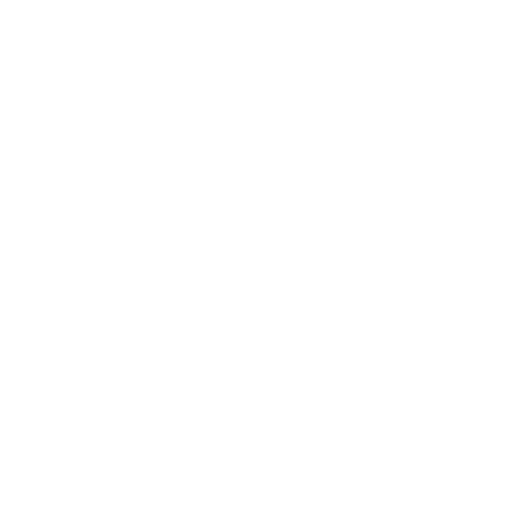
t = 0.00 s
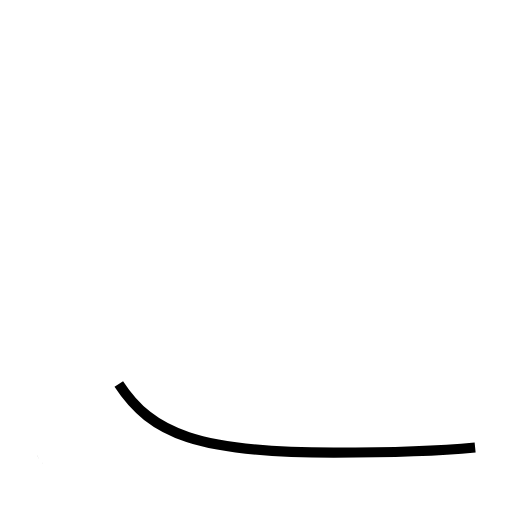
t = 1.11 s
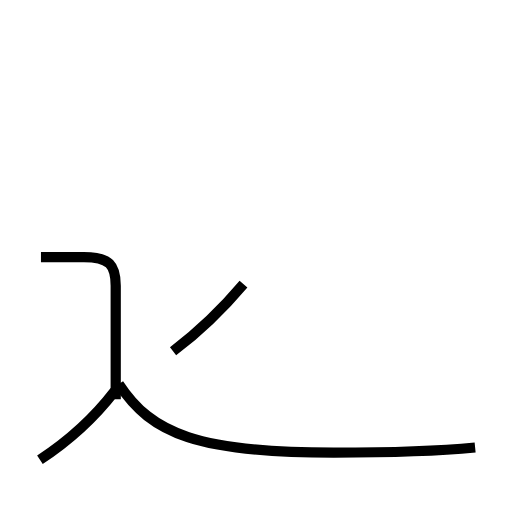
t = 2.30 s
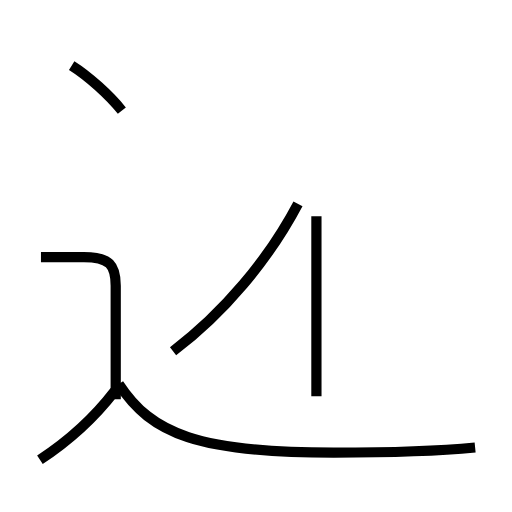
t = 3.31 s
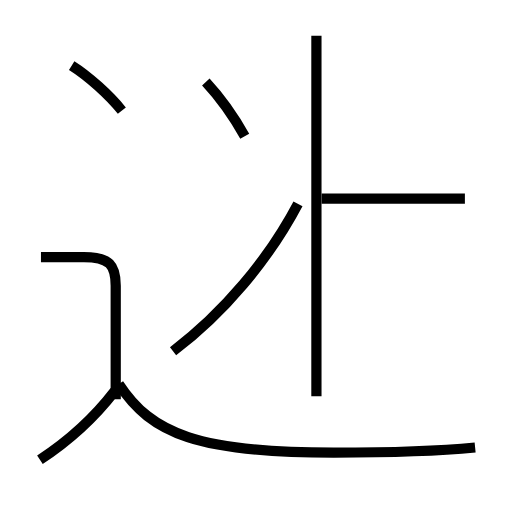
t = 4.45 s
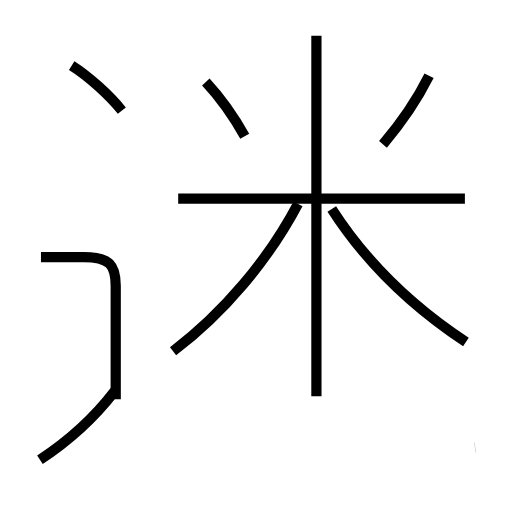
t = 5.67 s

The animated SVG that drew these frames (rendered in a browser with its animation timeline set to each time). Animation: 10 SMIL elements (animate=10); one cycle of 5.67 s.

<?xml version='1.0' encoding='utf-8'?>
<svg viewBox="0.0 -6.0 50.0 50.0" version="1.1" xmlns="http://www.w3.org/2000/svg"><rect x="-1000" y="-1000" width="2000" height="2000" stroke="white" fill="white" /><g style="fill:none;stroke:#000000;stroke-width:1"><path d="M 46.4 -0.3 C 42.3 0.1 38.2 0.2 32.6 0.2 C 19.4 0.2 14.8 -1.6 11.6 -6.5 " transform="translate(0.0 38.0)" stroke-dasharray="36.896608510970594" stroke-dashoffset="36.896608510970594"><animate attributeName="stroke-dashoffset" from="36.896608510970594" to="0" dur="1.1068982553291178s" begin="0s; anim_end.end" fill="freeze" id="anim0" /></path><path d="M 3.9 0.9 C 6.5 -0.8 9.2 -3.2 11.2 -5.8 " transform="translate(0.0 38.0)" stroke-dasharray="9.952513192659149" stroke-dashoffset="9.952513192659149"><animate attributeName="stroke-dashoffset" from="9.952513192659149" to="0" dur="0.29857539577977443s" begin="anim0.end" fill="freeze" id="anim1" /></path><path d="M 11.3 -5.0 L 11.3 -16.1 C 11.3 -18.1 10.7 -18.9 8.2 -18.9 L 4.0 -18.9 " transform="translate(0.0 38.0)" stroke-dasharray="20.229006787556642" stroke-dashoffset="20.229006787556642"><animate attributeName="stroke-dashoffset" from="20.229006787556642" to="0" dur="0.6068702036266992s" begin="anim1.end" fill="freeze" id="anim2" /></path><path d="M 16.9 -9.7 C 21.8 -13.4 26.2 -18.6 29.1 -24.1 " transform="translate(0.0 38.0)" stroke-dasharray="19.01840926785915" stroke-dashoffset="19.01840926785915"><animate attributeName="stroke-dashoffset" from="19.01840926785915" to="0" dur="0.5705522780357745s" begin="anim2.end" fill="freeze" id="anim3" /></path><path d="M 11.9 -33.2 C 10.7 -34.7 8.6 -36.6 7.0 -37.6 " transform="translate(0.0 38.0)" stroke-dasharray="6.610295371764659" stroke-dashoffset="6.610295371764659"><animate attributeName="stroke-dashoffset" from="6.610295371764659" to="0" dur="0.19830886115293975s" begin="anim3.end" fill="freeze" id="anim4" /></path><path d="M 30.9 -5.3 L 30.9 -40.5 " transform="translate(0.0 38.0)" stroke-dasharray="35.2" stroke-dashoffset="35.2"><animate attributeName="stroke-dashoffset" from="35.2" to="0" dur="1.056s" begin="anim4.end" fill="freeze" id="anim5" /></path><path d="M 23.9 -30.7 C 22.9 -32.5 21.4 -34.6 20.1 -36.0 " transform="translate(0.0 38.0)" stroke-dasharray="6.535095920811408" stroke-dashoffset="6.535095920811408"><animate attributeName="stroke-dashoffset" from="6.535095920811408" to="0" dur="0.19605287762434223s" begin="anim5.end" fill="freeze" id="anim6" /></path><path d="M 45.4 -24.6 L 17.4 -24.6 " transform="translate(0.0 38.0)" stroke-dasharray="28.0" stroke-dashoffset="28.0"><animate attributeName="stroke-dashoffset" from="28.0" to="0" dur="0.84s" begin="anim6.end" fill="freeze" id="anim7" /></path><path d="M 45.5 -10.6 C 40.5 -13.9 35.8 -18.3 32.4 -23.6 " transform="translate(0.0 38.0)" stroke-dasharray="18.58805598498132" stroke-dashoffset="18.58805598498132"><animate attributeName="stroke-dashoffset" from="18.58805598498132" to="0" dur="0.5576416795494396s" begin="anim7.end" fill="freeze" id="anim8" /></path><path d="M 37.4 -29.9 C 39.1 -31.9 40.7 -34.2 41.9 -36.6" transform="translate(0.0 38.0)" stroke-dasharray="8.090019623172221" stroke-dashoffset="8.090019623172221"><animate attributeName="stroke-dashoffset" from="8.090019623172221" to="0" dur="0.24270058869516664s" begin="anim8.end" fill="freeze" id="anim_end" /></path></g></svg>
